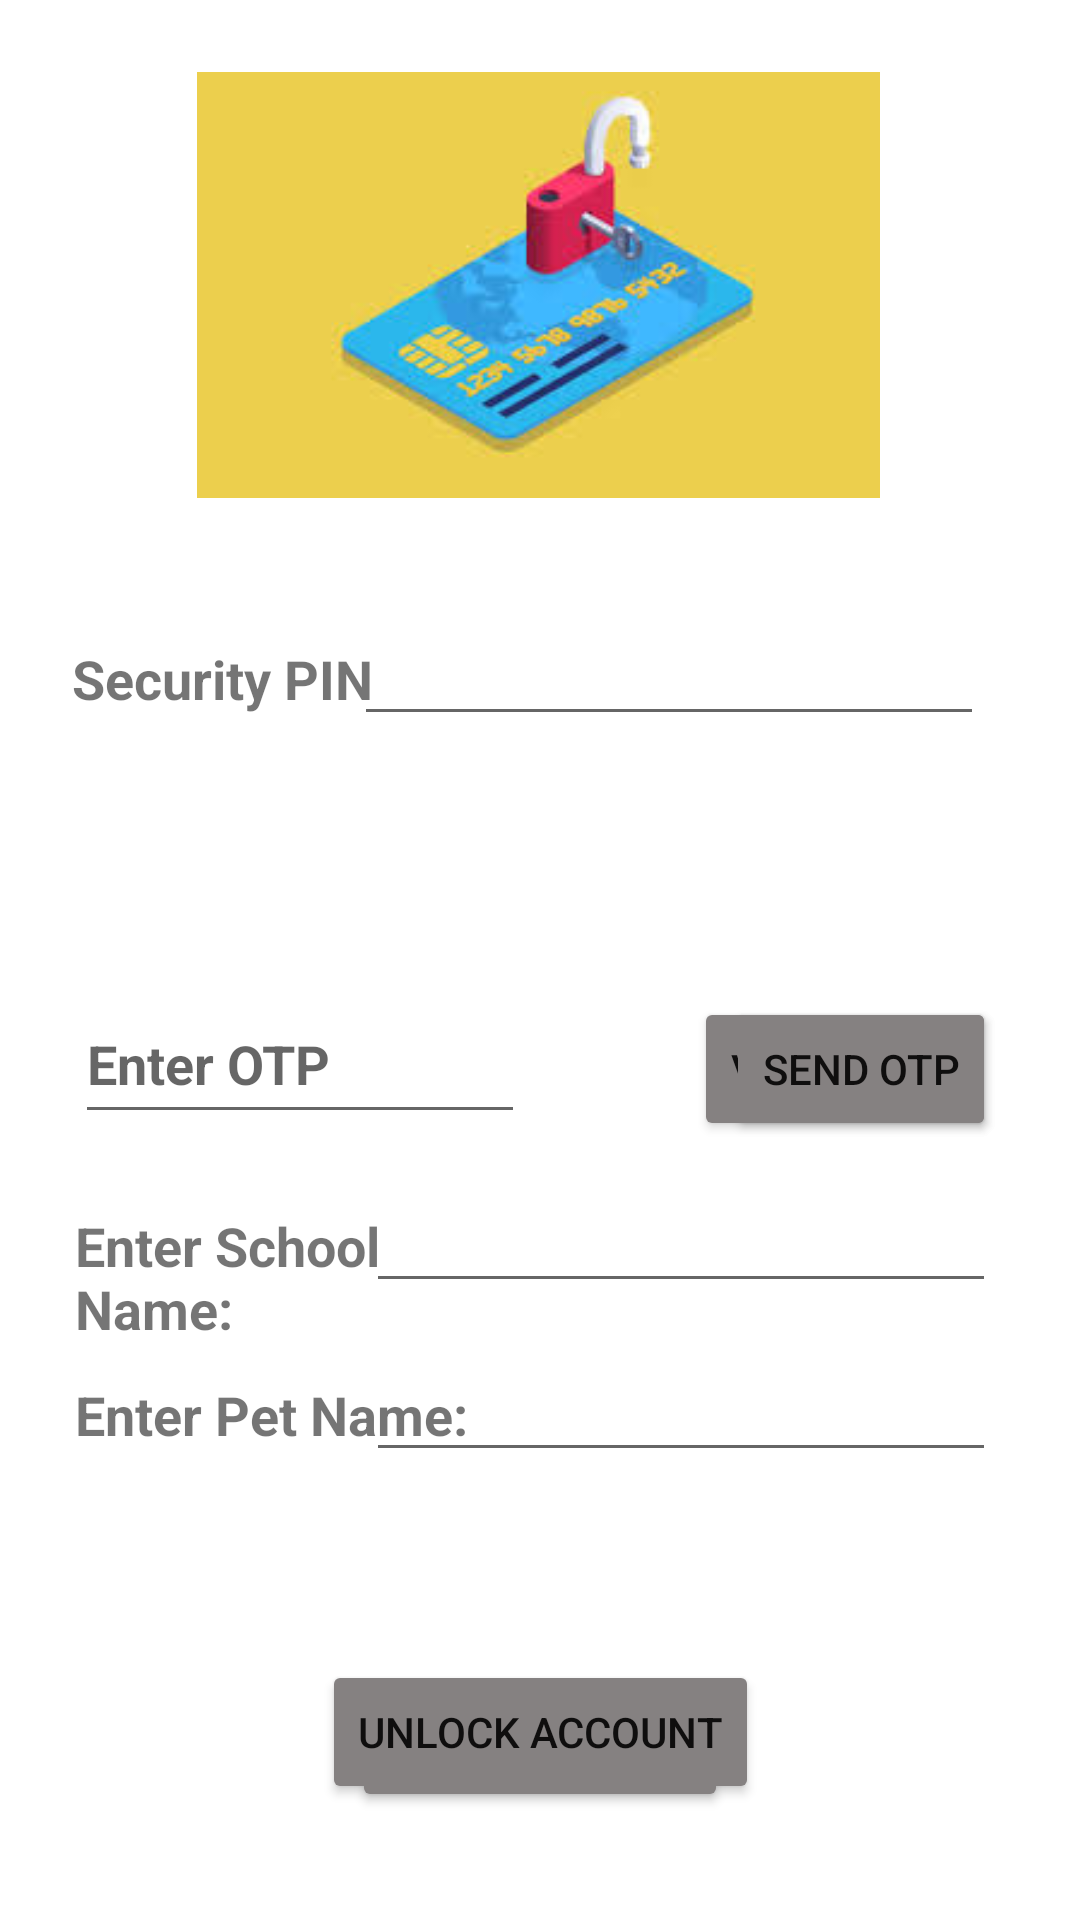

Here is an Android app screen rendered from its layout file. Give the layout XML and the strings, colors and styles it references.
<!-- AndroidManifest.xml: application theme Base.Theme.ATMSystem -->
<!-- res/layout/unlock_account_layout.xml -->
<?xml version="1.0" encoding="utf-8"?>
<androidx.constraintlayout.widget.ConstraintLayout xmlns:android="http://schemas.android.com/apk/res/android"
    xmlns:app="http://schemas.android.com/apk/res-auto"
    xmlns:tools="http://schemas.android.com/tools"
    android:layout_width="match_parent"
    android:layout_height="match_parent"
    android:background="?attr/colorOnBackground"
    android:backgroundTint="#00000000">

    <ImageView
        android:id="@+id/unlock_page_image"
        android:layout_width="229dp"
        android:layout_height="142dp"
        android:layout_marginTop="24dp"
        android:backgroundTint="#00000000"
        app:layout_constraintEnd_toEndOf="parent"
        app:layout_constraintHorizontal_bias="0.497"
        app:layout_constraintStart_toStartOf="parent"
        app:layout_constraintTop_toTopOf="parent"
        app:srcCompat="@drawable/unlock_page_image" />

    <TextView
        android:id="@+id/security_pin"
        android:layout_width="150dp"
        android:layout_height="50dp"
        android:layout_marginStart="24dp"
        android:layout_marginTop="48dp"
        android:text="Security PIN"
        android:textSize="18sp"
        android:textStyle="bold"
        app:layout_constraintStart_toStartOf="parent"
        app:layout_constraintTop_toBottomOf="@+id/unlock_page_image" />

    <EditText
        android:id="@+id/enter_security"
        android:layout_width="wrap_content"
        android:layout_height="wrap_content"
        android:layout_marginEnd="32dp"
        android:ems="10"
        android:inputType="numberPassword"
        app:layout_constraintBaseline_toBaselineOf="@+id/security_pin"
        app:layout_constraintEnd_toEndOf="parent" />

    <TextView
        android:id="@+id/otp_response"
        android:layout_width="0dp"
        android:layout_height="50dp"
        android:layout_marginTop="4dp"
        android:textAlignment="center"
        android:textSize="20sp"
        android:textStyle="bold"
        app:layout_constraintEnd_toEndOf="parent"
        app:layout_constraintStart_toStartOf="parent"
        app:layout_constraintTop_toBottomOf="@+id/security_pin" />

    <EditText
        android:id="@+id/enter_otp"
        android:layout_width="150dp"
        android:layout_height="50dp"
        android:layout_marginStart="25dp"
        android:layout_marginTop="10dp"
        android:ems="10"
        android:hint="Enter OTP"
        android:inputType="number"
        android:textStyle="bold"
        app:layout_constraintStart_toStartOf="parent"
        app:layout_constraintTop_toBottomOf="@+id/otp_response" />

    <Button
        android:id="@+id/verify_otp_button_unlock_page"
        android:layout_width="wrap_content"
        android:layout_height="wrap_content"
        android:layout_marginEnd="28dp"
        android:text="Verify OTP"
        android:textColor="#0F0E0E"
        android:backgroundTint="#858181"
        app:layout_constraintBaseline_toBaselineOf="@+id/enter_otp"
        app:layout_constraintEnd_toEndOf="parent" />

    <TextView
        android:id="@+id/school_name_unlock_page"
        android:layout_width="150dp"
        android:layout_height="wrap_content"
        android:layout_marginStart="25dp"
        android:layout_marginTop="25dp"
        android:text="Enter School Name: "
        android:textSize="18sp"
        android:textStyle="bold"
        app:layout_constraintStart_toStartOf="parent"
        app:layout_constraintTop_toBottomOf="@+id/enter_otp" />

    <EditText
        android:id="@+id/enter_school_name_unlock_page"
        android:layout_width="wrap_content"
        android:layout_height="wrap_content"
        android:layout_marginEnd="28dp"
        android:ems="10"
        android:inputType="text"
        app:layout_constraintBaseline_toBaselineOf="@+id/school_name_unlock_page"
        app:layout_constraintEnd_toEndOf="parent" />

    <TextView
        android:id="@+id/pet_name_unlock_page"
        android:layout_width="150dp"
        android:layout_height="50dp"
        android:layout_marginStart="25dp"
        android:layout_marginTop="25dp"
        android:text="Enter Pet Name: "
        android:textSize="18sp"
        android:textStyle="bold"
        app:layout_constraintStart_toStartOf="parent"
        app:layout_constraintTop_toBottomOf="@+id/enter_school_name_unlock_page" />

    <EditText
        android:id="@+id/enter_pet_name_unlock_page"
        android:layout_width="wrap_content"
        android:layout_height="wrap_content"
        android:layout_marginEnd="28dp"
        android:ems="10"
        android:inputType="text"
        app:layout_constraintBaseline_toBaselineOf="@+id/pet_name_unlock_page"
        app:layout_constraintEnd_toEndOf="parent" />


    <TextView
        android:id="@+id/unlock_page_response"
        android:layout_width="0dp"
        android:layout_height="wrap_content"
        android:layout_marginStart="5dp"
        android:layout_marginTop="16dp"
        android:layout_marginEnd="5dp"
        android:ems="10"
        android:textAlignment="center"
        android:textSize="18sp"
        android:textStyle="bold"
        app:layout_constraintEnd_toEndOf="parent"
        app:layout_constraintStart_toStartOf="parent"
        app:layout_constraintTop_toBottomOf="@+id/pet_name_unlock_page" />

    <Button
        android:id="@+id/return_home_button"
        android:layout_width="wrap_content"
        android:layout_height="wrap_content"
        android:layout_marginBottom="36dp"
        android:text="@string/back_to_home"
        android:textColor="#0F0E0E"
        android:backgroundTint="#858181"
        app:layout_constraintBottom_toBottomOf="parent"
        app:layout_constraintEnd_toEndOf="parent"
        app:layout_constraintStart_toStartOf="parent" />

    <Button
        android:id="@+id/unlock_page_button"
        android:layout_width="wrap_content"
        android:layout_height="wrap_content"
        android:layout_marginTop="44dp"
        android:text="Unlock Account"
        android:textColor="#0F0E0E"
        android:backgroundTint="#858181"
        app:layout_constraintEnd_toEndOf="parent"
        app:layout_constraintHorizontal_bias="0.501"
        app:layout_constraintStart_toStartOf="parent"
        app:layout_constraintTop_toBottomOf="@+id/pet_name_unlock_page" />

    <Button
        android:id="@+id/send_otp_button"
        android:layout_width="wrap_content"
        android:layout_height="wrap_content"
        android:layout_marginEnd="28dp"
        android:text="Send OTP"
        android:textColor="#0F0E0E"
        android:backgroundTint="#858181"
        app:layout_constraintBaseline_toBaselineOf="@+id/enter_otp"
        app:layout_constraintEnd_toEndOf="parent"
        app:layout_constraintHorizontal_bias="1.0"
        app:layout_constraintStart_toEndOf="@+id/enter_otp" />

</androidx.constraintlayout.widget.ConstraintLayout>
<!-- resources referenced by this layout -->
<resources>
  <!-- drawable unlock_page_image: png bitmap (drawable, 36005 bytes) -->
  <string name="back_to_home">Back to Home</string>
  <style name="Base.Theme.ATMSystem" parent="Theme.MaterialComponents.DayNight.NoActionBar">
          
          <item name="colorPrimary">@color/primary_color</item>
          <item name="colorPrimaryVariant">@color/primary_variant_color</item>
          <item name="colorOnPrimary">@color/white</item>
      </style>
  <color name="primary_color">#6200EE</color>
  <color name="primary_variant_color">#3700B3</color>
  <color name="white">#FFFFFF</color>
</resources>
